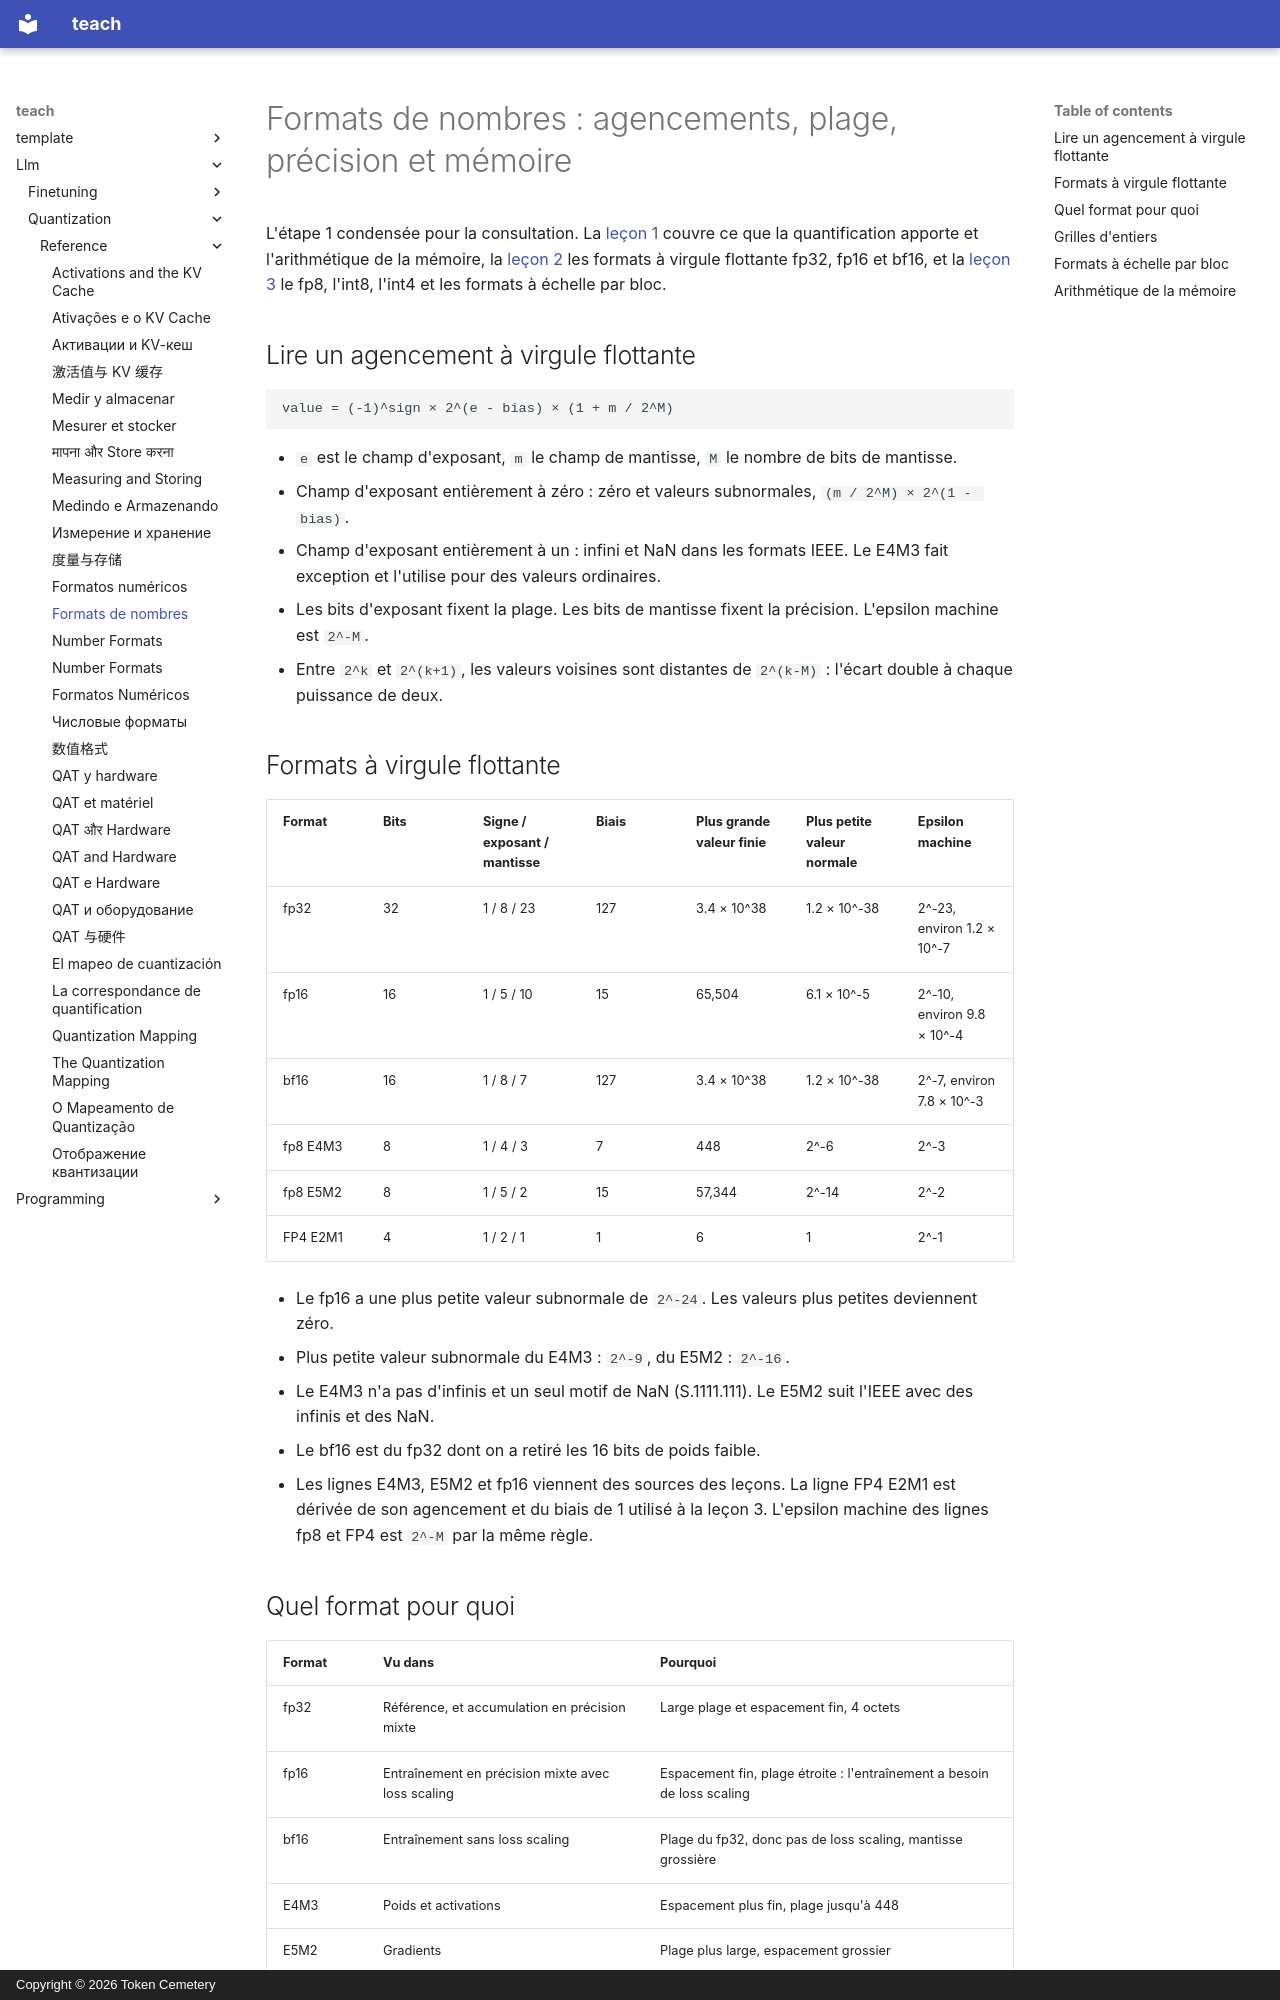

repository: TokenCemetery/teach · page: llm/quantization/reference/number-formats.fr/index.html · generator: mkdocs · copyright: Copyright © 2026 Token Cemetery

---
title: "Formats de nombres"
description: "Agencements de bits, plage et précision de chaque format, et arithmétique de la mémoire"
type: reference
---

# Formats de nombres : agencements, plage, précision et mémoire

L'étape 1 condensée pour la consultation. La [leçon 1](../lessons/0001-what-quantization-buys.md) couvre ce que la quantification apporte et l'arithmétique de la mémoire, la [leçon 2](../lessons/0002-floating-point-formats.md) les formats à virgule flottante fp32, fp16 et bf16, et la [leçon 3](../lessons/0003-low-bit-formats.md) le fp8, l'int8, l'int4 et les formats à échelle par bloc.

## Lire un agencement à virgule flottante

```text
value = (-1)^sign × 2^(e - bias) × (1 + m / 2^M)
```

- `e` est le champ d'exposant, `m` le champ de mantisse, `M` le nombre de bits de mantisse.
- Champ d'exposant entièrement à zéro : zéro et valeurs subnormales, `(m / 2^M) × 2^(1 - bias)`.
- Champ d'exposant entièrement à un : infini et NaN dans les formats IEEE. Le E4M3 fait exception et l'utilise pour des valeurs ordinaires.
- Les bits d'exposant fixent la plage. Les bits de mantisse fixent la précision. L'epsilon machine est `2^-M`.
- Entre `2^k` et `2^(k+1)`, les valeurs voisines sont distantes de `2^(k-M)` : l'écart double à chaque puissance de deux.

## Formats à virgule flottante

|Format|Bits|Signe / exposant / mantisse|Biais|Plus grande valeur finie|Plus petite valeur normale|Epsilon machine|
|---|---|---|---|---|---|---|
|fp32|32|1 / 8 / 23|127|3.4 × 10^38|1.2 × 10^-38|2^-23, environ 1.2 × 10^-7|
|fp16|16|1 / 5 / 10|15|65,504|6.1 × 10^-5|2^-10, environ 9.8 × 10^-4|
|bf16|16|1 / 8 / 7|127|3.4 × 10^38|1.2 × 10^-38|2^-7, environ 7.8 × 10^-3|
|fp8 E4M3|8|1 / 4 / 3|7|448|2^-6|2^-3|
|fp8 E5M2|8|1 / 5 / 2|15|57,344|2^-14|2^-2|
|FP4 E2M1|4|1 / 2 / 1|1|6|1|2^-1|

- Le fp16 a une plus petite valeur subnormale de `2^-24`. Les valeurs plus petites deviennent zéro.
- Plus petite valeur subnormale du E4M3 : `2^-9`, du E5M2 : `2^-16`.
- Le E4M3 n'a pas d'infinis et un seul motif de NaN (S.1111.111). Le E5M2 suit l'IEEE avec des infinis et des NaN.
- Le bf16 est du fp32 dont on a retiré les 16 bits de poids faible.
- Les lignes E4M3, E5M2 et fp16 viennent des sources des leçons. La ligne FP4 E2M1 est dérivée de son agencement et du biais de 1 utilisé à la leçon 3. L'epsilon machine des lignes fp8 et FP4 est `2^-M` par la même règle.
